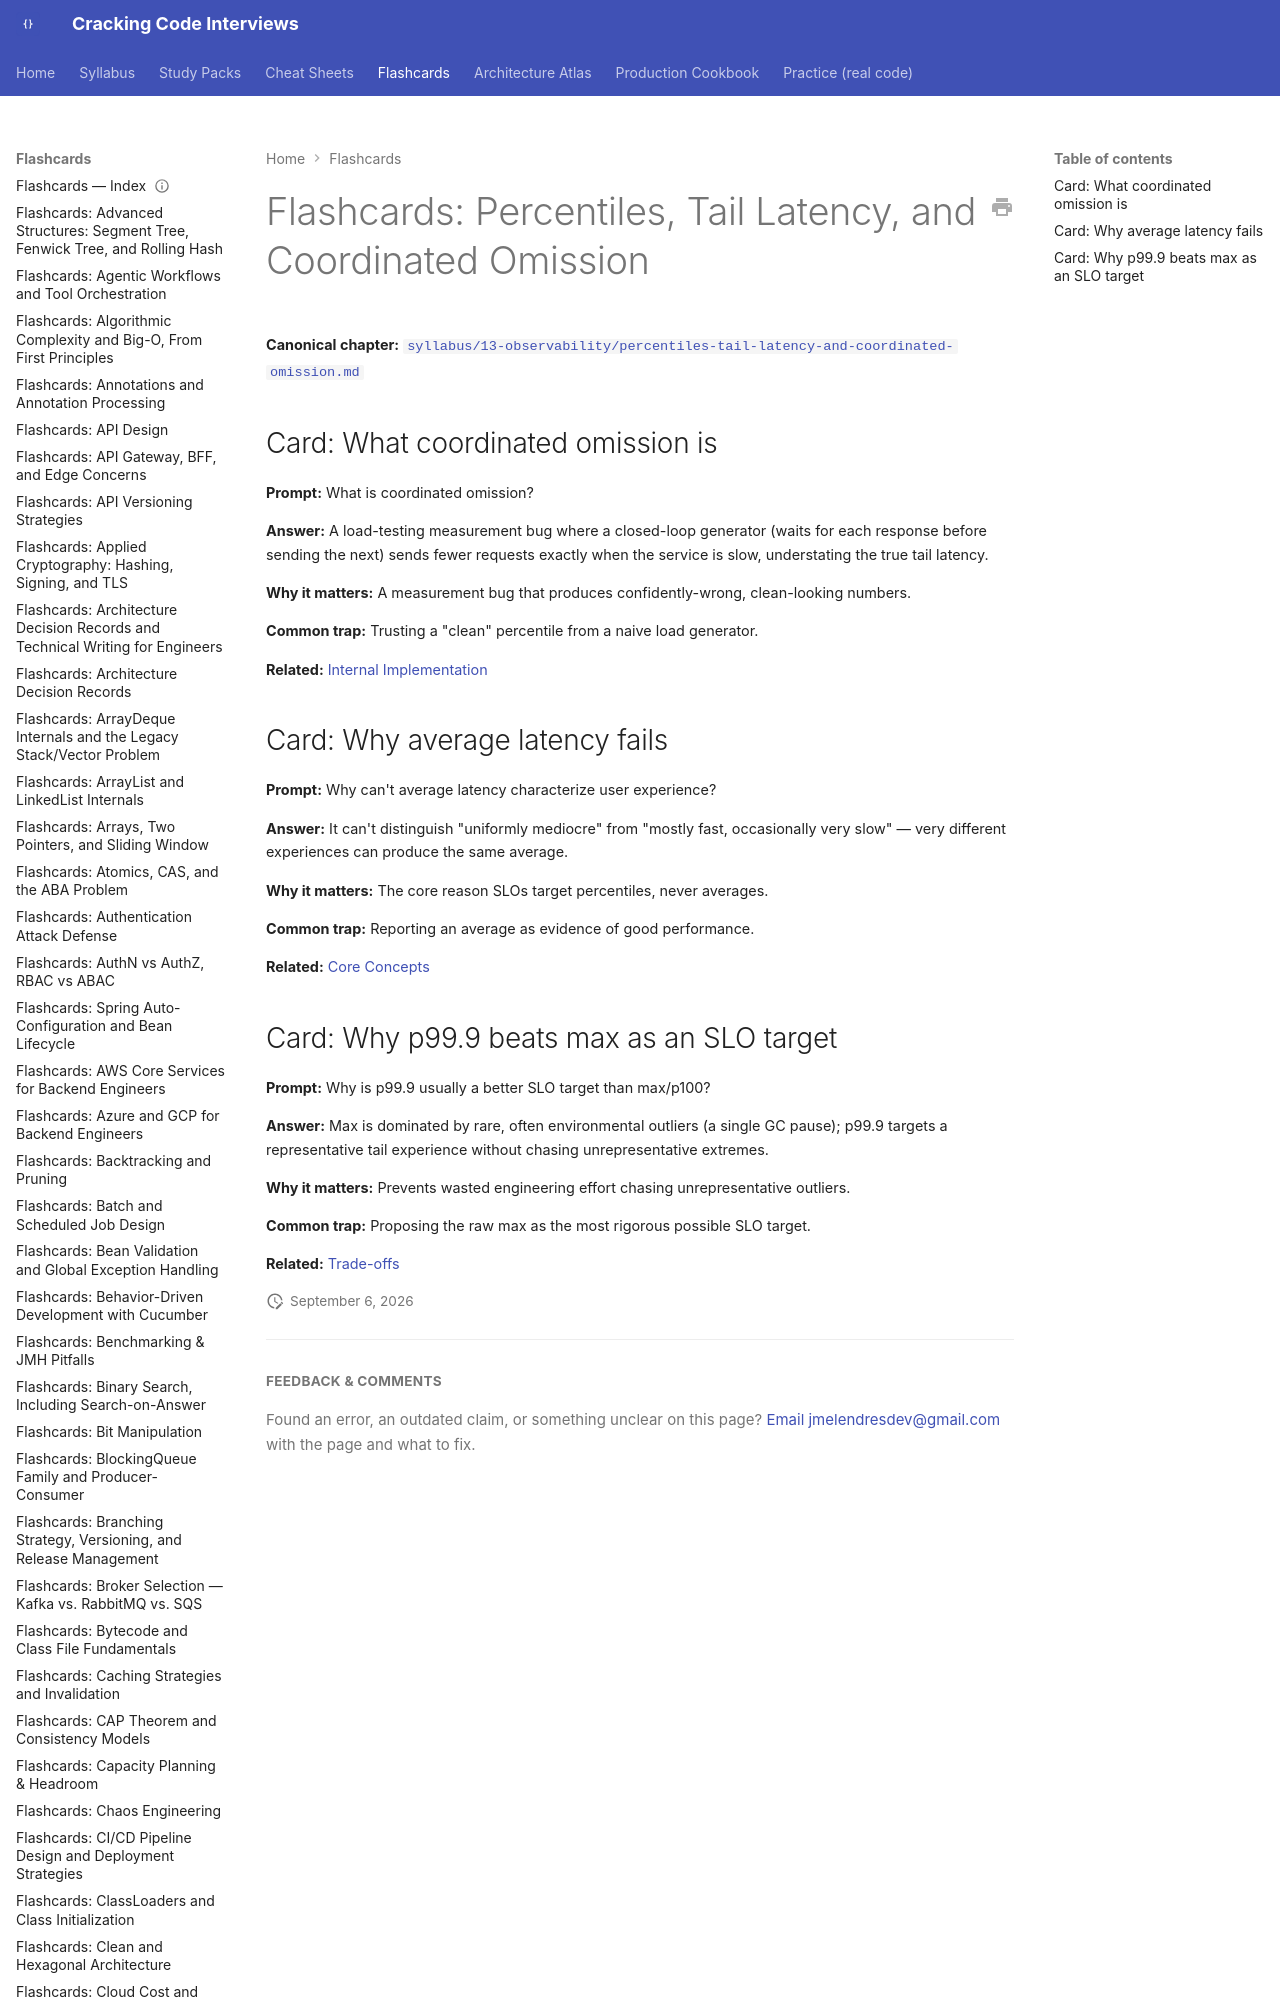

repository: JuanMelendres/cracking-code-interviews · page: flashcards/percentiles-tail-latency-and-coordinated-omission/index.html · generator: mkdocs

---
title: "Flashcards: Percentiles, Tail Latency, and Coordinated Omission"
slug: percentiles-tail-latency-and-coordinated-omission
document_type: flashcard-deck
domain: performance
topic_id: T-1204
canonical: ../syllabus/13-observability/percentiles-tail-latency-and-coordinated-omission.m
